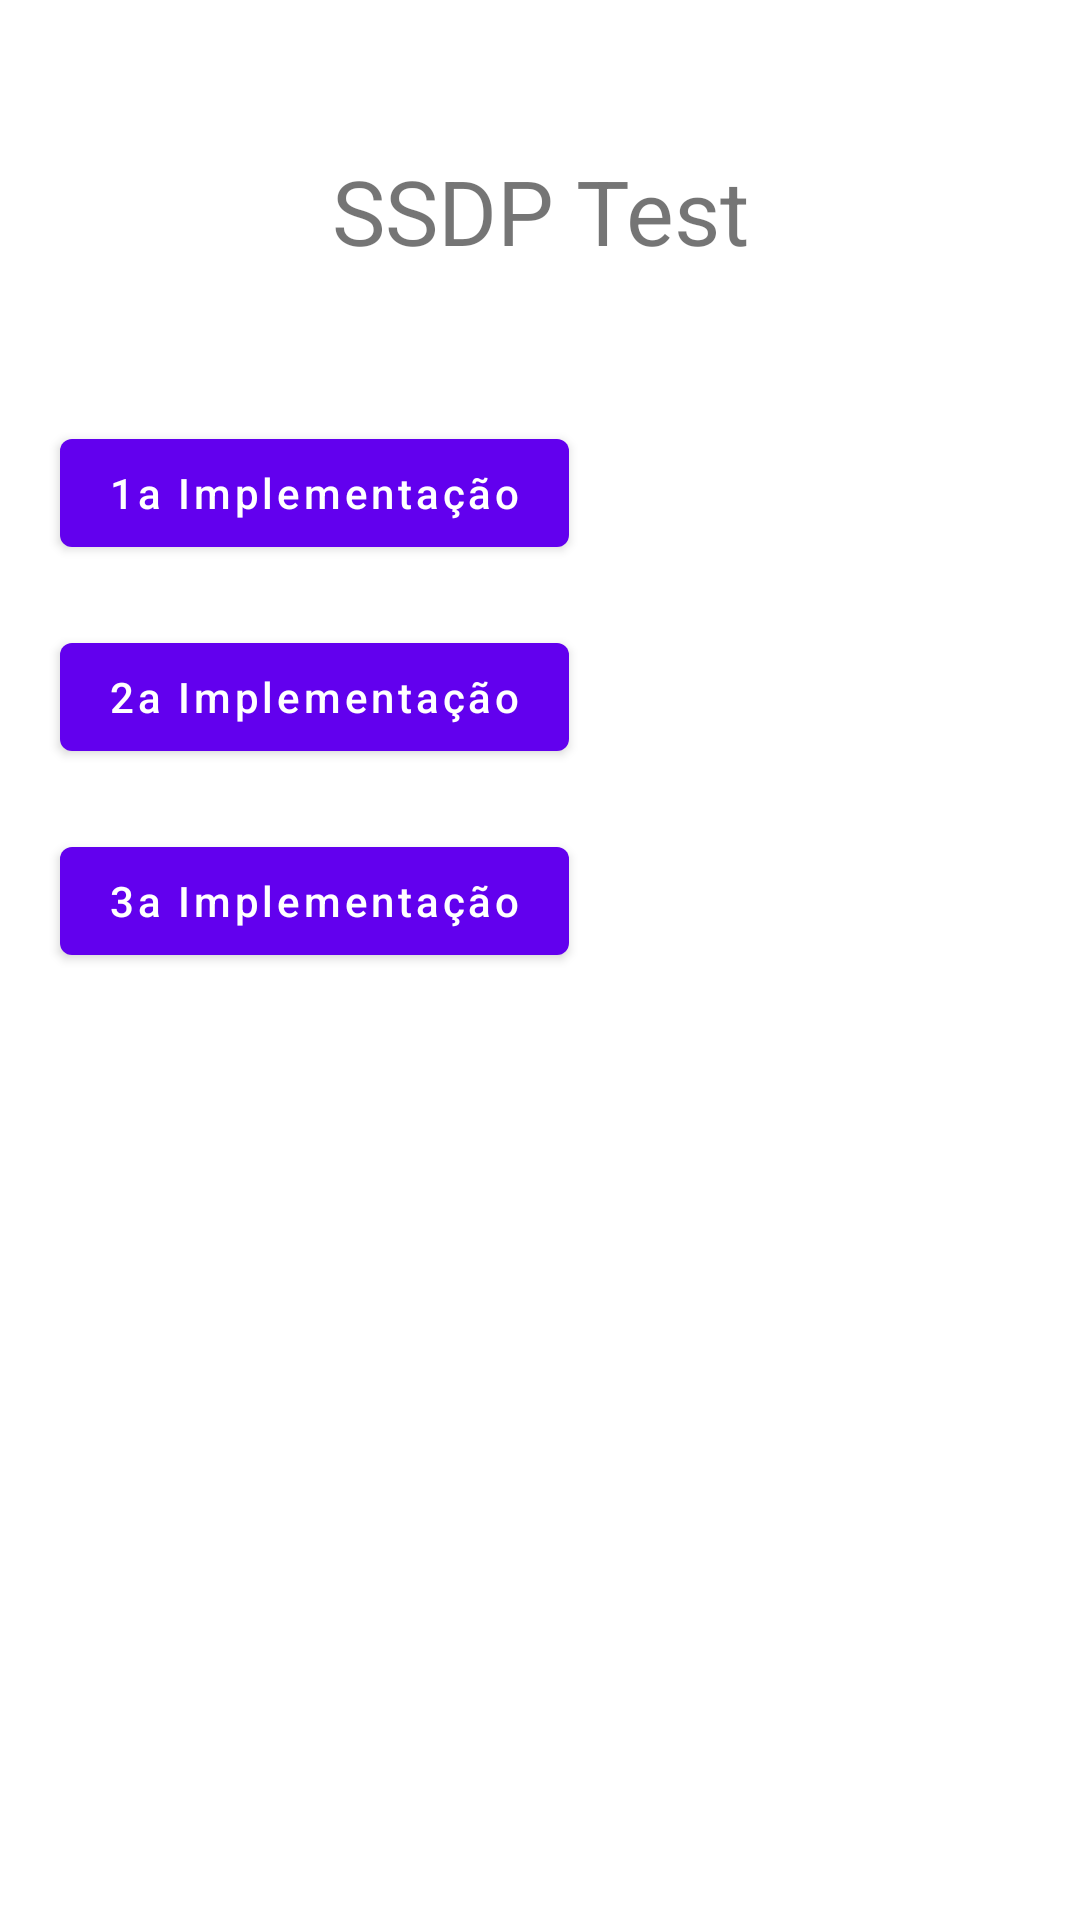

Write the Android layout XML for this screen, with the resource values it uses.
<!-- AndroidManifest.xml: activity theme Theme.TestSSDP.NoActionBar -->
<!-- res/layout/activity_main.xml -->
<?xml version="1.0" encoding="utf-8"?>
<androidx.constraintlayout.widget.ConstraintLayout xmlns:android="http://schemas.android.com/apk/res/android"
    xmlns:app="http://schemas.android.com/apk/res-auto"
    xmlns:tools="http://schemas.android.com/tools"
    android:layout_width="match_parent"
    android:layout_height="match_parent"
    tools:context=".MainActivity">

    <TextView
        android:id="@+id/title"
        android:layout_width="wrap_content"
        android:layout_height="wrap_content"
        android:layout_weight="1"
        android:layout_marginTop="50dp"
        android:text="SSDP Test"
        android:textSize="30dp"
        android:gravity="center_vertical"
        app:layout_constraintTop_toTopOf="parent"
        app:layout_constraintEnd_toEndOf="parent"
        app:layout_constraintStart_toStartOf="parent"/>

    <Button
        android:id="@+id/btnFirst"
        android:layout_width="wrap_content"
        android:layout_height="wrap_content"
        android:layout_marginTop="50dp"
        android:onClick="onClick"
        android:text="1a Implementação"
        android:textColor="#ffffff"
        android:textAllCaps="false"
        app:layout_constraintTop_toBottomOf="@id/title"
        app:layout_constraintStart_toStartOf="parent"
        android:layout_marginLeft="20dp" />

    <Button
        android:id="@+id/btnSecond"
        android:layout_width="wrap_content"
        android:layout_height="wrap_content"
        android:layout_marginTop="20dp"
        android:onClick="onClick"
        android:text="2a Implementação"
        android:textColor="#ffffff"
        android:textAllCaps="false"
        app:layout_constraintTop_toBottomOf="@id/btnFirst"
        app:layout_constraintStart_toStartOf="parent"
        android:layout_marginLeft="20dp" />

    <Button
        android:id="@+id/btnThird"
        android:layout_width="wrap_content"
        android:layout_height="wrap_content"
        android:layout_marginTop="20dp"
        android:onClick="onClick"
        android:text="3a Implementação"
        android:textAllCaps="false"
        android:textColor="#ffffff"
        app:layout_constraintTop_toBottomOf="@id/btnSecond"
        app:layout_constraintStart_toStartOf="parent"
        android:layout_marginLeft="20dp" />

</androidx.constraintlayout.widget.ConstraintLayout>
<!-- resources referenced by this layout -->
<resources>
  <style name="Theme.TestSSDP.NoActionBar">
          <item name="windowActionBar">false</item>
          <item name="windowNoTitle">true</item>
      </style>
</resources>
